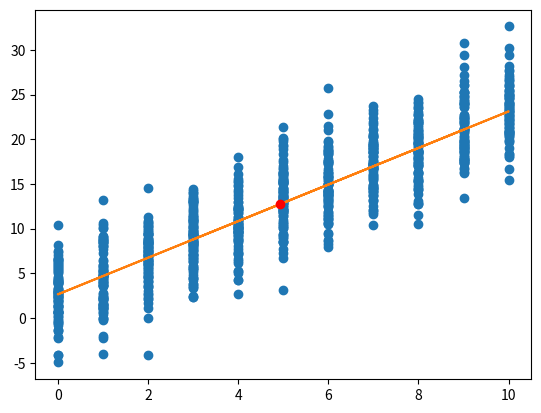

Recreate this plot in Python.
import numpy as np
import csv
import matplotlib.pyplot as plt
from  math import sqrt
import scipy .stats as sc


def myRho(X, Y):
    # Espérence :
    E_x = np.mean(X)
    E_xx = np.mean(X ** 2)
    E_y = np.mean(Y)
    E_yy = np.mean(Y ** 2)
    E_xy = np.mean(X * Y)

    # Covariance :
    Cov_xy = E_xy - E_x * E_y

    # Variance :
    Var_x = E_xx - (E_x ** 2)
    Var_y = E_yy - (E_y ** 2)

    # Ecart-type :
    Ecart_x = np.sqrt(Var_x)
    Ecart_y = np.sqrt(Var_y)

    # Correlation :
    Rho_xy = Cov_xy / (Ecart_x * Ecart_y)

    # Statistique T :
   # T = Rho_xy / np.sqrt((1 - Rho_xy ** 2) / (len(X) - 2))

    return (Cov_xy,Var_x )

def studentTheorique(v,n):
    moy=np.mean(v)
    sigma=np.sqrt(np.var(v))

    return x,y
def myRegLin( X,Y ):
    # Espérence :
    E_x = np.mean(X)
    E_xx = np.mean(X ** 2)
    E_y = np.mean(Y)
    E_yy = np.mean(Y ** 2)
    E_xy = np.mean(X * Y)

    # Covariance :
    Cov_xy = E_xy - E_x * E_y

    # Variance :
    Var_x = E_xx - (E_x ** 2)
    Var_y = E_yy - (E_y ** 2)
    B1= Cov_xy /  Var_x
    B0= E_y - B1*np.mean(X)
    #calcul des residus
    E= Y - (B0 + B1 * X)
    V= np.mean(E**2)  -  np.mean(E)**2
    R= Cov_xy**2/(Var_x*Var_y)
    Yr=B1*X+B0
    p=sqrt(R)
    print(p)
    print(np.mean(X),np.mean(Yr))
    plt.plot(X,Y,'o')
    plt.plot(x, Yr)
    plt.plot(np.mean(X),np.mean(Yr) ,'ro')

   # count, bins = np.histogram(E, 10)
    #plt.hist(bins[:-1], bins, weights=count, color="red", edgecolor="black", density=True)"""
    return(B0,B1,R,V)
#Y=np.random.uniform(0,10,1000),
x=np.random.randint(0,11,1000)
n=np.random.normal(0,3,1000)
y=2*x + 3 + n
B0,B1,R,V=myRegLin(x,y)

plt.show()